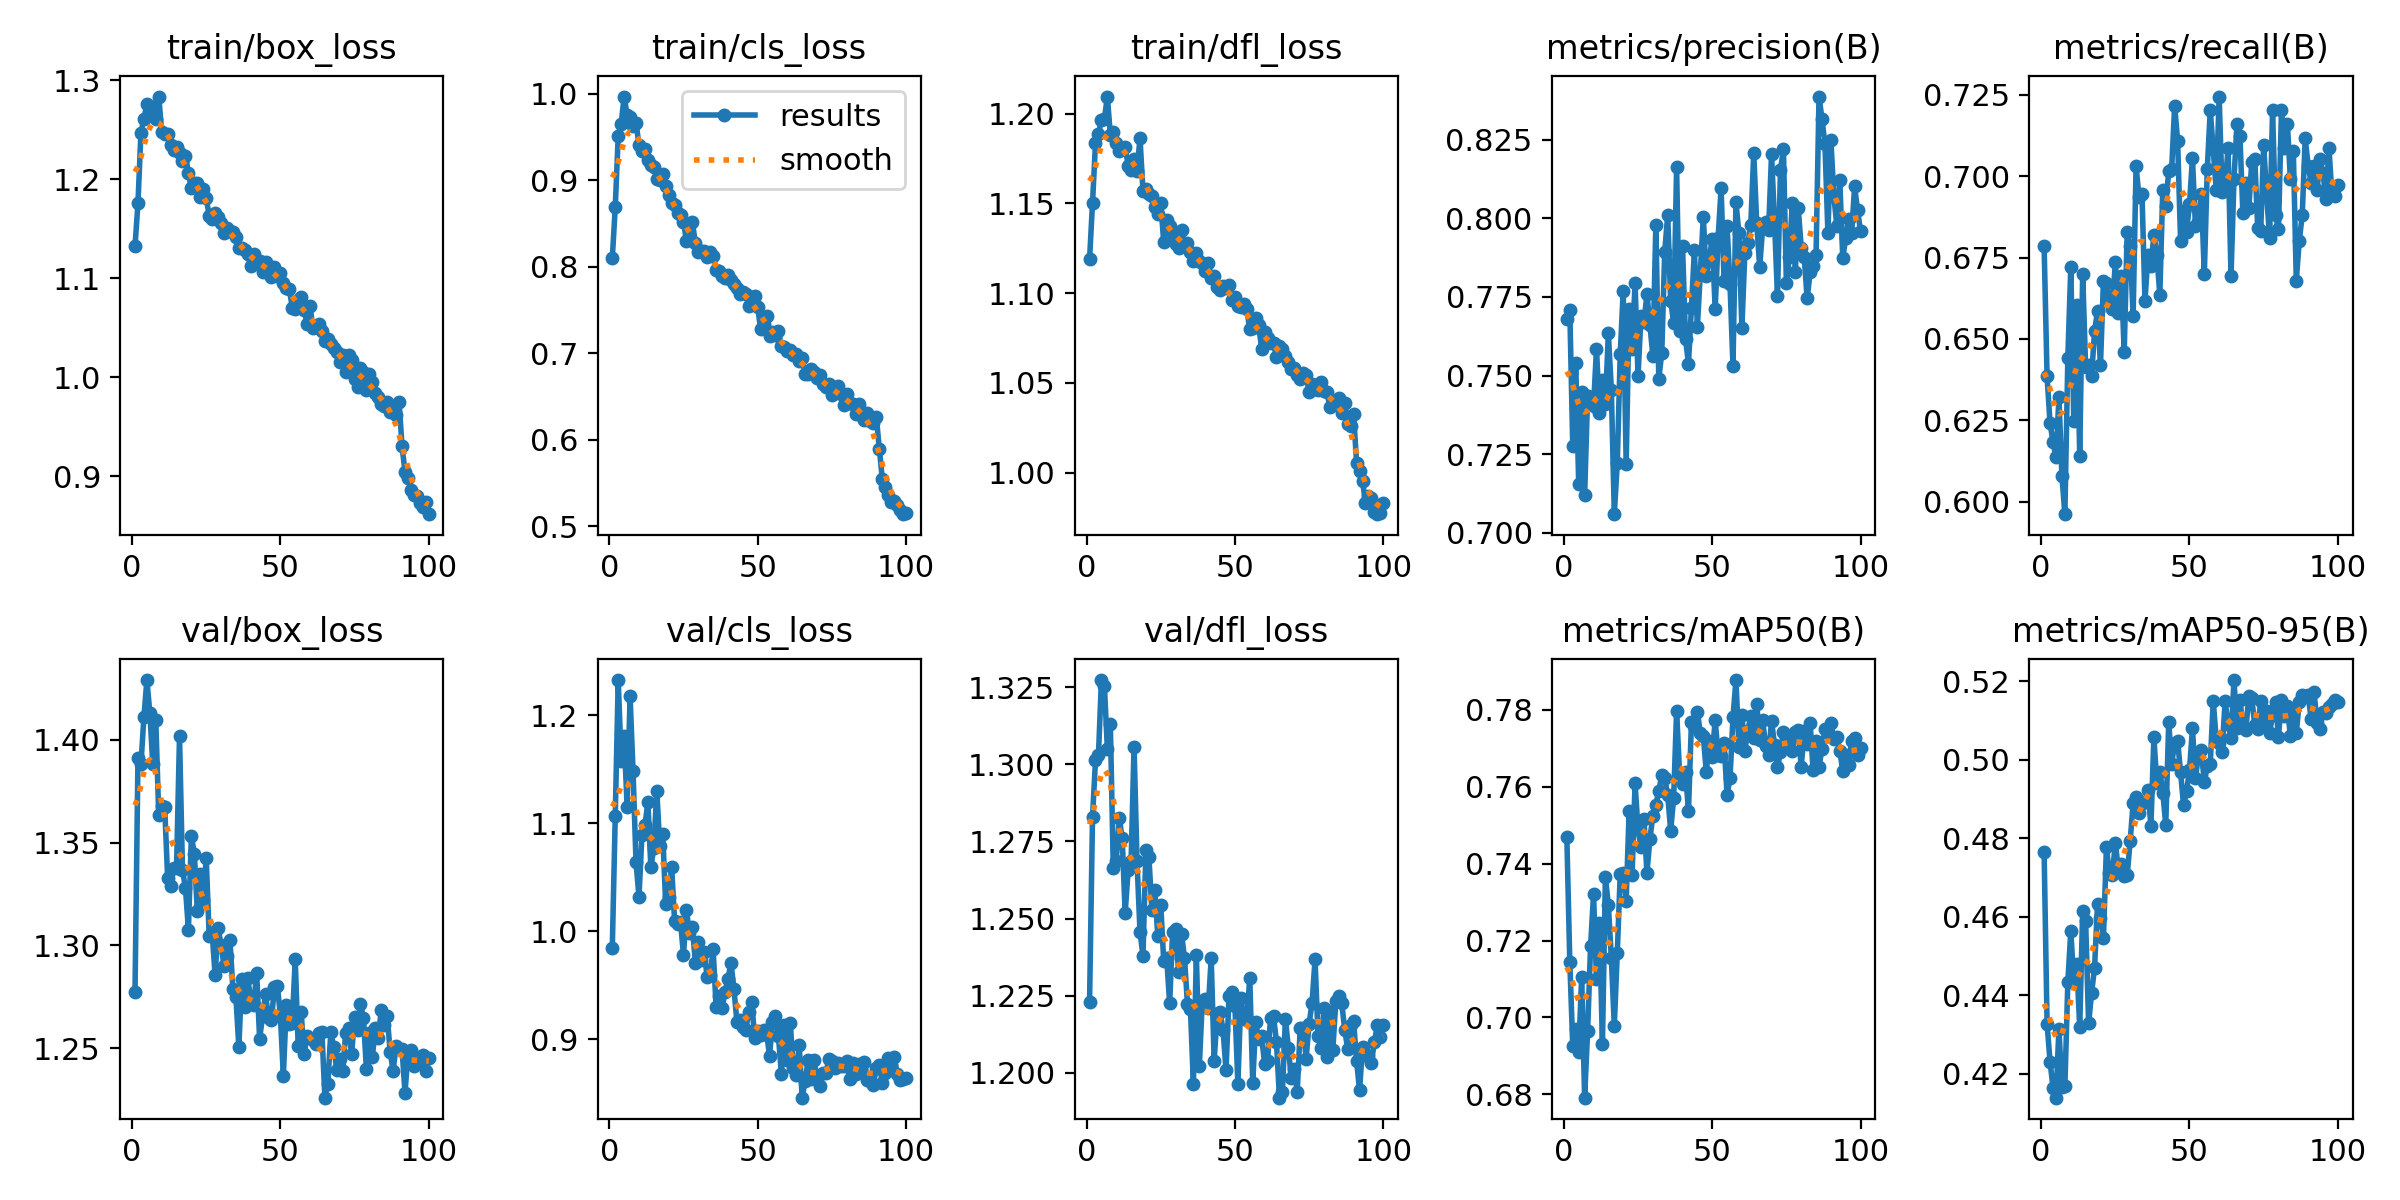

The data file committed next to this chart (first rows):
epoch, time, train/box_loss, train/cls_loss, train/dfl_loss, metrics/precision(B), metrics/recall(B), metrics/mAP50(B), metrics/mAP50-95(B), val/box_loss, val/cls_loss, val/dfl_loss, lr/pg0, lr/pg1, lr/pg2
1, 16.83, 1.132, 0.8096, 1.119, 0.7678, 0.6786, 0.747, 0.4766, 1.277, 0.9841, 1.223, 0.0006599, 0.0006599, 0.0006599
2, 32.18, 1.176, 0.8687, 1.15, 0.7707, 0.6384, 0.7145, 0.4328, 1.391, 1.107, 1.283, 0.001313, 0.001313, 0.001313
3, 47.38, 1.247, 0.9509, 1.184, 0.7275, 0.6241, 0.6926, 0.423, 1.388, 1.233, 1.301, 0.001954, 0.001954, 0.001954
4, 62.65, 1.261, 0.9654, 1.189, 0.754, 0.6184, 0.697, 0.4165, 1.411, 1.158, 1.303, 0.001941, 0.001941, 0.001941
5, 78.03, 1.276, 0.9968, 1.196, 0.7156, 0.6136, 0.6909, 0.4139, 1.429, 1.181, 1.327, 0.001921, 0.001921, 0.001921
6, 93.29, 1.269, 0.9756, 1.197, 0.7448, 0.632, 0.7106, 0.4314, 1.413, 1.115, 1.326, 0.001901, 0.001901, 0.001901
7, 108.8, 1.273, 0.9732, 1.209, 0.7119, 0.6079, 0.6791, 0.4166, 1.388, 1.218, 1.305, 0.001881, 0.001881, 0.001881
8, 124.2, 1.261, 0.9624, 1.188, 0.7435, 0.5961, 0.6964, 0.4167, 1.41, 1.148, 1.313, 0.001861, 0.001861, 0.001861
9, 139.7, 1.284, 0.9667, 1.19, 0.7415, 0.6442, 0.7185, 0.4434, 1.363, 1.064, 1.266, 0.001842, 0.001842, 0.001842
10, 155.4, 1.248, 0.9409, 1.183, 0.7402, 0.6722, 0.732, 0.4563, 1.368, 1.032, 1.269, 0.001822, 0.001822, 0.001822
11, 171.1, 1.246, 0.9344, 1.179, 0.7586, 0.6248, 0.7101, 0.4435, 1.368, 1.09, 1.283, 0.001802, 0.001802, 0.001802
12, 186.7, 1.246, 0.9356, 1.181, 0.7379, 0.6605, 0.7247, 0.4481, 1.333, 1.098, 1.276, 0.001782, 0.001782, 0.001782
13, 202.5, 1.235, 0.9229, 1.181, 0.7487, 0.6141, 0.6931, 0.4319, 1.329, 1.12, 1.252, 0.001762, 0.001762, 0.001762
14, 218.1, 1.23, 0.9173, 1.171, 0.741, 0.67, 0.7366, 0.4614, 1.338, 1.06, 1.266, 0.001743, 0.001743, 0.001743
15, 233.6, 1.233, 0.9148, 1.168, 0.7634, 0.6412, 0.7292, 0.4588, 1.338, 1.077, 1.269, 0.001723, 0.001723, 0.001723
16, 248.9, 1.226, 0.9018, 1.174, 0.7455, 0.642, 0.7155, 0.4328, 1.402, 1.13, 1.306, 0.001703, 0.001703, 0.001703
17, 264.1, 1.219, 0.9007, 1.168, 0.7059, 0.6384, 0.6978, 0.4406, 1.337, 1.079, 1.269, 0.001683, 0.001683, 0.001683
18, 279.3, 1.224, 0.9072, 1.186, 0.7221, 0.6523, 0.7167, 0.4469, 1.328, 1.09, 1.246, 0.001663, 0.001663, 0.001663
19, 294.5, 1.207, 0.8932, 1.157, 0.7569, 0.6585, 0.7373, 0.4632, 1.308, 1.025, 1.238, 0.001644, 0.001644, 0.001644
20, 309.7, 1.191, 0.8827, 1.158, 0.7769, 0.642, 0.7376, 0.4597, 1.353, 1.031, 1.272, 0.001624, 0.001624, 0.001624
21, 324.9, 1.196, 0.8738, 1.155, 0.7217, 0.6679, 0.7304, 0.4545, 1.345, 1.06, 1.27, 0.001604, 0.001604, 0.001604
22, 340, 1.196, 0.871, 1.154, 0.7711, 0.6671, 0.7538, 0.4777, 1.317, 1.01, 1.253, 0.001584, 0.001584, 0.001584
23, 355.2, 1.182, 0.8625, 1.148, 0.7585, 0.6625, 0.737, 0.4711, 1.335, 1.007, 1.259, 0.001564, 0.001564, 0.001564
24, 370.6, 1.19, 0.8593, 1.144, 0.7795, 0.6593, 0.7609, 0.4706, 1.322, 1.009, 1.244, 0.001545, 0.001545, 0.001545
25, 385.7, 1.181, 0.8517, 1.15, 0.7498, 0.6736, 0.7489, 0.4788, 1.342, 0.9779, 1.254, 0.001525, 0.001525, 0.001525
26, 400.9, 1.163, 0.8302, 1.128, 0.769, 0.6578, 0.7442, 0.4722, 1.305, 1.02, 1.236, 0.001505, 0.001505, 0.001505
27, 416.1, 1.16, 0.8348, 1.141, 0.7669, 0.6693, 0.7516, 0.4736, 1.306, 0.9981, 1.237, 0.001485, 0.001485, 0.001485
28, 431.2, 1.166, 0.8514, 1.137, 0.776, 0.646, 0.7376, 0.4705, 1.285, 1.004, 1.222, 0.001465, 0.001465, 0.001465
29, 446.4, 1.162, 0.8279, 1.134, 0.7661, 0.6829, 0.7465, 0.4705, 1.309, 0.971, 1.246, 0.001446, 0.001446, 0.001446
30, 461.6, 1.155, 0.8169, 1.127, 0.7562, 0.6786, 0.7525, 0.4792, 1.3, 0.99, 1.247, 0.001426, 0.001426, 0.001426
31, 476.8, 1.146, 0.8182, 1.125, 0.798, 0.6571, 0.7552, 0.4889, 1.29, 0.9737, 1.233, 0.001406, 0.001406, 0.001406
32, 491.8, 1.151, 0.818, 1.135, 0.749, 0.703, 0.7589, 0.4904, 1.295, 0.9805, 1.245, 0.001386, 0.001386, 0.001386
33, 507.1, 1.148, 0.811, 1.127, 0.7572, 0.6935, 0.763, 0.4865, 1.302, 0.9574, 1.237, 0.001366, 0.001366, 0.001366
34, 522.3, 1.147, 0.8168, 1.128, 0.7894, 0.6944, 0.7622, 0.4889, 1.279, 0.96, 1.222, 0.001347, 0.001347, 0.001347
35, 537.5, 1.142, 0.812, 1.123, 0.8011, 0.6617, 0.7579, 0.4891, 1.275, 0.9832, 1.221, 0.001327, 0.001327, 0.001327
36, 552.7, 1.131, 0.7958, 1.118, 0.7737, 0.6757, 0.7486, 0.4924, 1.251, 0.93, 1.196, 0.001307, 0.001307, 0.001307
37, 567.8, 1.13, 0.7949, 1.123, 0.7668, 0.6724, 0.757, 0.4831, 1.284, 0.94, 1.238, 0.001287, 0.001287, 0.001287
38, 583.1, 1.129, 0.7893, 1.118, 0.8163, 0.6819, 0.7798, 0.5057, 1.27, 0.9289, 1.202, 0.001267, 0.001267, 0.001267
39, 598.2, 1.125, 0.7868, 1.117, 0.7641, 0.6757, 0.7635, 0.494, 1.284, 0.9437, 1.223, 0.001248, 0.001248, 0.001248
40, 613.4, 1.112, 0.7907, 1.112, 0.7911, 0.6636, 0.7608, 0.4968, 1.274, 0.9561, 1.224, 0.001228, 0.001228, 0.001228
41, 628.5, 1.124, 0.7848, 1.117, 0.7617, 0.6958, 0.7638, 0.4917, 1.271, 0.9709, 1.221, 0.001208, 0.001208, 0.001208
42, 643.8, 1.116, 0.78, 1.108, 0.7537, 0.6908, 0.7537, 0.4834, 1.287, 0.9467, 1.237, 0.001188, 0.001188, 0.001188
43, 659, 1.117, 0.7756, 1.11, 0.7716, 0.7016, 0.7769, 0.5095, 1.255, 0.9163, 1.204, 0.001168, 0.001168, 0.001168
44, 674.1, 1.107, 0.7687, 1.103, 0.79, 0.7023, 0.7759, 0.4989, 1.266, 0.9179, 1.219, 0.001149, 0.001149, 0.001149
45, 689.2, 1.117, 0.7706, 1.102, 0.7656, 0.7217, 0.7795, 0.5043, 1.276, 0.9115, 1.22, 0.001129, 0.001129, 0.001129
46, 704.4, 1.108, 0.7687, 1.104, 0.7828, 0.7109, 0.774, 0.5049, 1.265, 0.9091, 1.214, 0.001109, 0.001109, 0.001109
47, 719.5, 1.101, 0.7547, 1.103, 0.8005, 0.6801, 0.7733, 0.4968, 1.264, 0.925, 1.201, 0.001089, 0.001089, 0.001089
48, 734.8, 1.112, 0.7656, 1.104, 0.7815, 0.6894, 0.7638, 0.4884, 1.28, 0.9341, 1.225, 0.001069, 0.001069, 0.001069
49, 749.9, 1.102, 0.766, 1.096, 0.7872, 0.6829, 0.7719, 0.4919, 1.28, 0.9015, 1.226, 0.00105, 0.00105, 0.00105
50, 765.2, 1.105, 0.753, 1.098, 0.7934, 0.6914, 0.7679, 0.4973, 1.266, 0.9077, 1.222, 0.00103, 0.00103, 0.00103
51, 780.4, 1.096, 0.7283, 1.093, 0.7711, 0.7056, 0.7774, 0.508, 1.237, 0.9044, 1.196, 0.00101, 0.00101, 0.00101
52, 795.5, 1.09, 0.7337, 1.092, 0.7938, 0.6848, 0.7682, 0.4953, 1.271, 0.9085, 1.224, 0.0009902, 0.0009902, 0.0009902
53, 810.6, 1.089, 0.7427, 1.094, 0.8095, 0.6861, 0.768, 0.5011, 1.262, 0.9065, 1.217, 0.0009704, 0.0009704, 0.0009704
54, 825.7, 1.07, 0.7193, 1.091, 0.7801, 0.6945, 0.7714, 0.5025, 1.262, 0.8844, 1.217, 0.0009506, 0.0009506, 0.0009506
55, 840.7, 1.069, 0.725, 1.08, 0.7976, 0.6698, 0.758, 0.4943, 1.293, 0.9163, 1.231, 0.0009308, 0.0009308, 0.0009308
56, 856, 1.077, 0.7214, 1.08, 0.779, 0.7023, 0.7622, 0.4984, 1.251, 0.9216, 1.197, 0.000911, 0.000911, 0.000911
57, 871.2, 1.081, 0.7257, 1.086, 0.7531, 0.7202, 0.7781, 0.4989, 1.268, 0.9032, 1.216, 0.0008912, 0.0008912, 0.0008912
58, 886.4, 1.068, 0.7079, 1.082, 0.8051, 0.7082, 0.7878, 0.5151, 1.247, 0.8677, 1.211, 0.0008714, 0.0008714, 0.0008714
59, 901.4, 1.054, 0.7072, 1.069, 0.7953, 0.6958, 0.7704, 0.5053, 1.256, 0.9135, 1.212, 0.0008516, 0.0008516, 0.0008516
60, 916.6, 1.071, 0.7026, 1.078, 0.7651, 0.7245, 0.7787, 0.5042, 1.255, 0.881, 1.203, 0.0008318, 0.0008318, 0.0008318
... 40 more rows
